Run: headless pygame with SDL's dummy video driver; simulated clock (each Clock.tick advances the game by its frame time, no real sleeping); random seed 0; keys injected as events and as key.get_pressed() state; mouse plan: one left click at the window centre at the start of phase 2, then a move to the lower-right quarter at the start of phase 3.
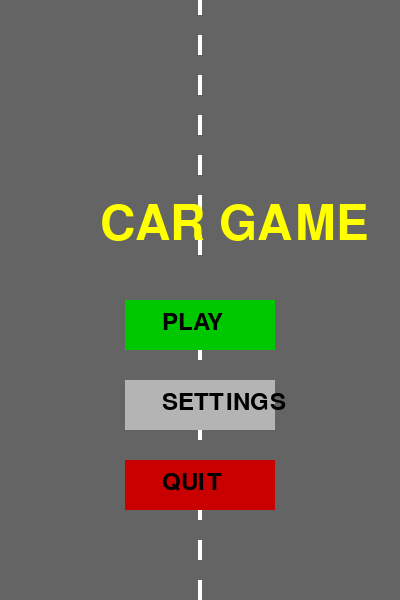
Frame 1 of 4 · flips 1–60 · no input
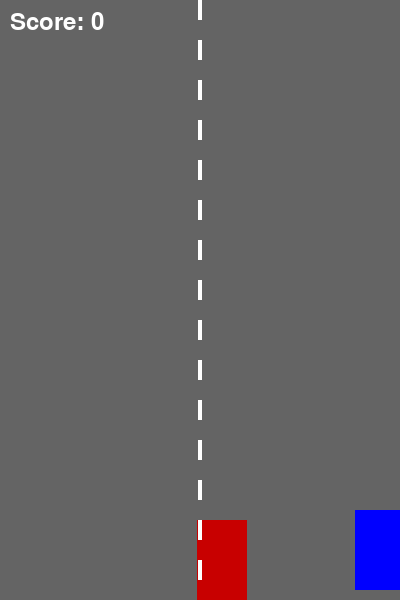
Frame 2 of 4 · flips 61–180 · clicked the window centre · tapped SPACE, RETURN · held RIGHT (→), D
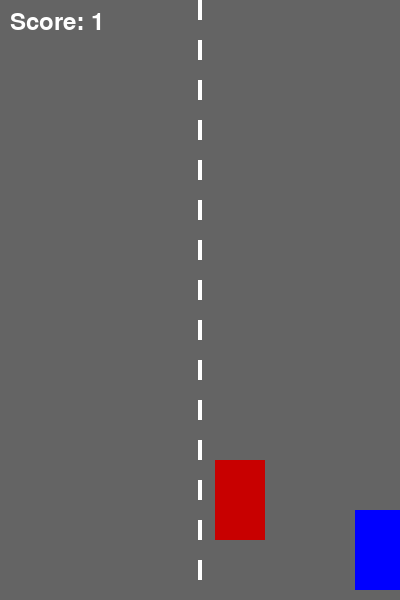
Frame 3 of 4 · flips 181–300 · moved the mouse to the lower-right quarter · held DOWN (↓), S
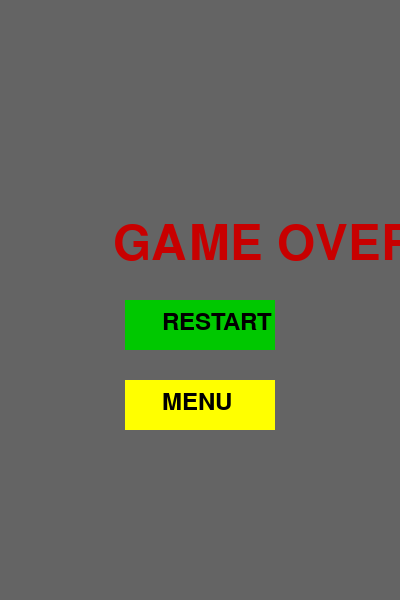
Frame 4 of 4 · flips 301–420 · held LEFT (←), A, UP (↑), W

The pygame program that drew these frames:

import pygame
import random
import sys

# Initialize pygame
pygame.init()

# Screen setup
WIDTH, HEIGHT = 400, 600
screen = pygame.display.set_mode((WIDTH, HEIGHT))
pygame.display.set_caption("Car Game")

# Colors
WHITE = (255, 255, 255)
GRAY = (100, 100, 100)
RED = (200, 0, 0)
BLUE = (0, 0, 255)
BLACK = (0, 0, 0)
GREEN = (0, 200, 0)
LIGHT_GREEN = (0, 255, 0)
YELLOW = (255, 255, 0)
LIGHT_GRAY = (180, 180, 180)
ORANGE = (255, 165, 0)
PURPLE = (160, 32, 240)

# Font
font = pygame.font.Font(None, 36)
big_font = pygame.font.Font(None, 72)

# Clock
clock = pygame.time.Clock()

# Road lines for menu animation
menu_lines = [i for i in range(0, HEIGHT, 40)]
line_speed = 5

# Default car settings
car_color = BLUE
car_shape = "rectangle"  # Options: rectangle, triangle, circle

# --- Helper Functions ---
def draw_text(text, color, x, y, font_used=font):
    screen.blit(font_used.render(text, True, color), (x, y))

def button(text, x, y, w, h, inactive_color, active_color, action=None):
    mouse = pygame.mouse.get_pos()
    click = pygame.mouse.get_pressed()
    rect = pygame.Rect(x, y, w, h)

    if rect.collidepoint(mouse):
        pygame.draw.rect(screen, active_color, rect)
        if click[0] == 1 and action is not None:
            action()
    else:
        pygame.draw.rect(screen, inactive_color, rect)

    draw_text(text, BLACK, x + w // 4, y + 10)

def animate_menu_lines():
    global menu_lines
    for i in range(len(menu_lines)):
        menu_lines[i] += line_speed
        if menu_lines[i] > HEIGHT:
            menu_lines[i] = -20
        pygame.draw.rect(screen, WHITE, (WIDTH//2 - 2, menu_lines[i], 4, 20))

# --- Menus ---
def main_menu():
    menu = True
    while menu:
        screen.fill(GRAY)
        animate_menu_lines()
        draw_text("CAR GAME", YELLOW, WIDTH // 2 - 100, HEIGHT // 3, big_font)

        button("PLAY", WIDTH // 2 - 75, HEIGHT // 2, 150, 50, GREEN, LIGHT_GREEN, game_loop)
        button("SETTINGS", WIDTH // 2 - 75, HEIGHT // 2 + 80, 150, 50, LIGHT_GRAY, WHITE, settings_menu)
        button("QUIT", WIDTH // 2 - 75, HEIGHT // 2 + 160, 150, 50, RED, (255, 100, 100), quit_game)

        for event in pygame.event.get():
            if event.type == pygame.QUIT:
                quit_game()

        pygame.display.flip()
        clock.tick(60)

def settings_menu():
    global car_color, car_shape
    menu = True
    while menu:
        screen.fill(GRAY)
        animate_menu_lines()
        draw_text("SETTINGS", YELLOW, WIDTH // 2 - 90, HEIGHT // 5, big_font)

        # Color options
        button("BLUE", 50, 250, 100, 50, BLUE, LIGHT_GREEN, lambda: set_car_color(BLUE))
        button("RED", 250, 250, 100, 50, RED, LIGHT_GREEN, lambda: set_car_color(RED))
        button("GREEN", 50, 350, 100, 50, GREEN, LIGHT_GREEN, lambda: set_car_color(GREEN))
        button("PURPLE", 250, 350, 100, 50, PURPLE, LIGHT_GREEN, lambda: set_car_color(PURPLE))
        button("ORANGE", 150, 450, 100, 50, ORANGE, LIGHT_GREEN, lambda: set_car_color(ORANGE))

        # Car shape options
        draw_text("CAR SHAPE:", WHITE, 50, 520)
        button("RECT", 50, 550, 80, 40, LIGHT_GRAY, WHITE, lambda: set_car_shape("rectangle"))
        button("TRIANGLE", 150, 550, 100, 40, LIGHT_GRAY, WHITE, lambda: set_car_shape("triangle"))
        button("CIRCLE", 270, 550, 80, 40, LIGHT_GRAY, WHITE, lambda: set_car_shape("circle"))

        # Back to main menu
        button("BACK", WIDTH // 2 - 75, HEIGHT - 80, 150, 50, LIGHT_GRAY, WHITE, main_menu)

        for event in pygame.event.get():
            if event.type == pygame.QUIT:
                quit_game()

        pygame.display.flip()
        clock.tick(60)

# --- Settings Functions ---
def set_car_color(color):
    global car_color
    car_color = color

def set_car_shape(shape):
    global car_shape
    car_shape = shape

# --- Game Functions ---
def quit_game():
    pygame.quit()
    sys.exit()

def draw_player_car(x, y):
    if car_shape == "rectangle":
        pygame.draw.rect(screen, car_color, (x, y, 50, 80))
    elif car_shape == "triangle":
        pygame.draw.polygon(screen, car_color, [(x+25, y), (x, y+80), (x+50, y+80)])
    elif car_shape == "circle":
        pygame.draw.ellipse(screen, car_color, (x, y, 50, 80))

def game_loop():
    car_w, car_h = 50, 80
    car_x = WIDTH // 2 - car_w // 2
    car_y = HEIGHT - car_h - 10
    car_speed = 6

    enemy_w, enemy_h = 50, 80
    enemy_x = random.randint(0, WIDTH - enemy_w)
    enemy_y = -enemy_h
    enemy_speed = 5

    score = 0
    running = True
    game_over = False

    while running:
        clock.tick(60)
        screen.fill(GRAY)

        for event in pygame.event.get():
            if event.type == pygame.QUIT:
                quit_game()

        keys = pygame.key.get_pressed()
        if not game_over:
            if keys[pygame.K_a] and car_x > 0:
                car_x -= car_speed
            elif keys[pygame.K_d] and car_x < WIDTH - car_w:
                car_x += car_speed

            # Move enemy
            enemy_y += enemy_speed
            if enemy_y > HEIGHT:
                enemy_y = -enemy_h
                enemy_x = random.randint(0, WIDTH - enemy_w)
                score += 1
                enemy_speed += 0.25

            # Draw cars
            draw_player_car(car_x, car_y)
            pygame.draw.rect(screen, RED, (enemy_x, enemy_y, enemy_w, enemy_h))

            # Collision
            player_rect = pygame.Rect(car_x, car_y, car_w, car_h)
            enemy_rect = pygame.Rect(enemy_x, enemy_y, enemy_w, enemy_h)
            if player_rect.colliderect(enemy_rect):
                game_over = True

            # Road lines + score
            for i in range(0, HEIGHT, 40):
                pygame.draw.rect(screen, WHITE, (WIDTH // 2 - 2, i, 4, 20))
            draw_text(f"Score: {score}", WHITE, 10, 10)

        else:
            draw_text("GAME OVER", RED, WIDTH // 3 - 20, HEIGHT // 2 - 80, big_font)
            button("RESTART", WIDTH // 2 - 75, HEIGHT // 2, 150, 50, GREEN, LIGHT_GREEN, game_loop)
            button("MENU", WIDTH // 2 - 75, HEIGHT // 2 + 80, 150, 50, YELLOW, (255, 255, 150), main_menu)

        pygame.display.flip()

# --- Start game at main menu ---
main_menu()
